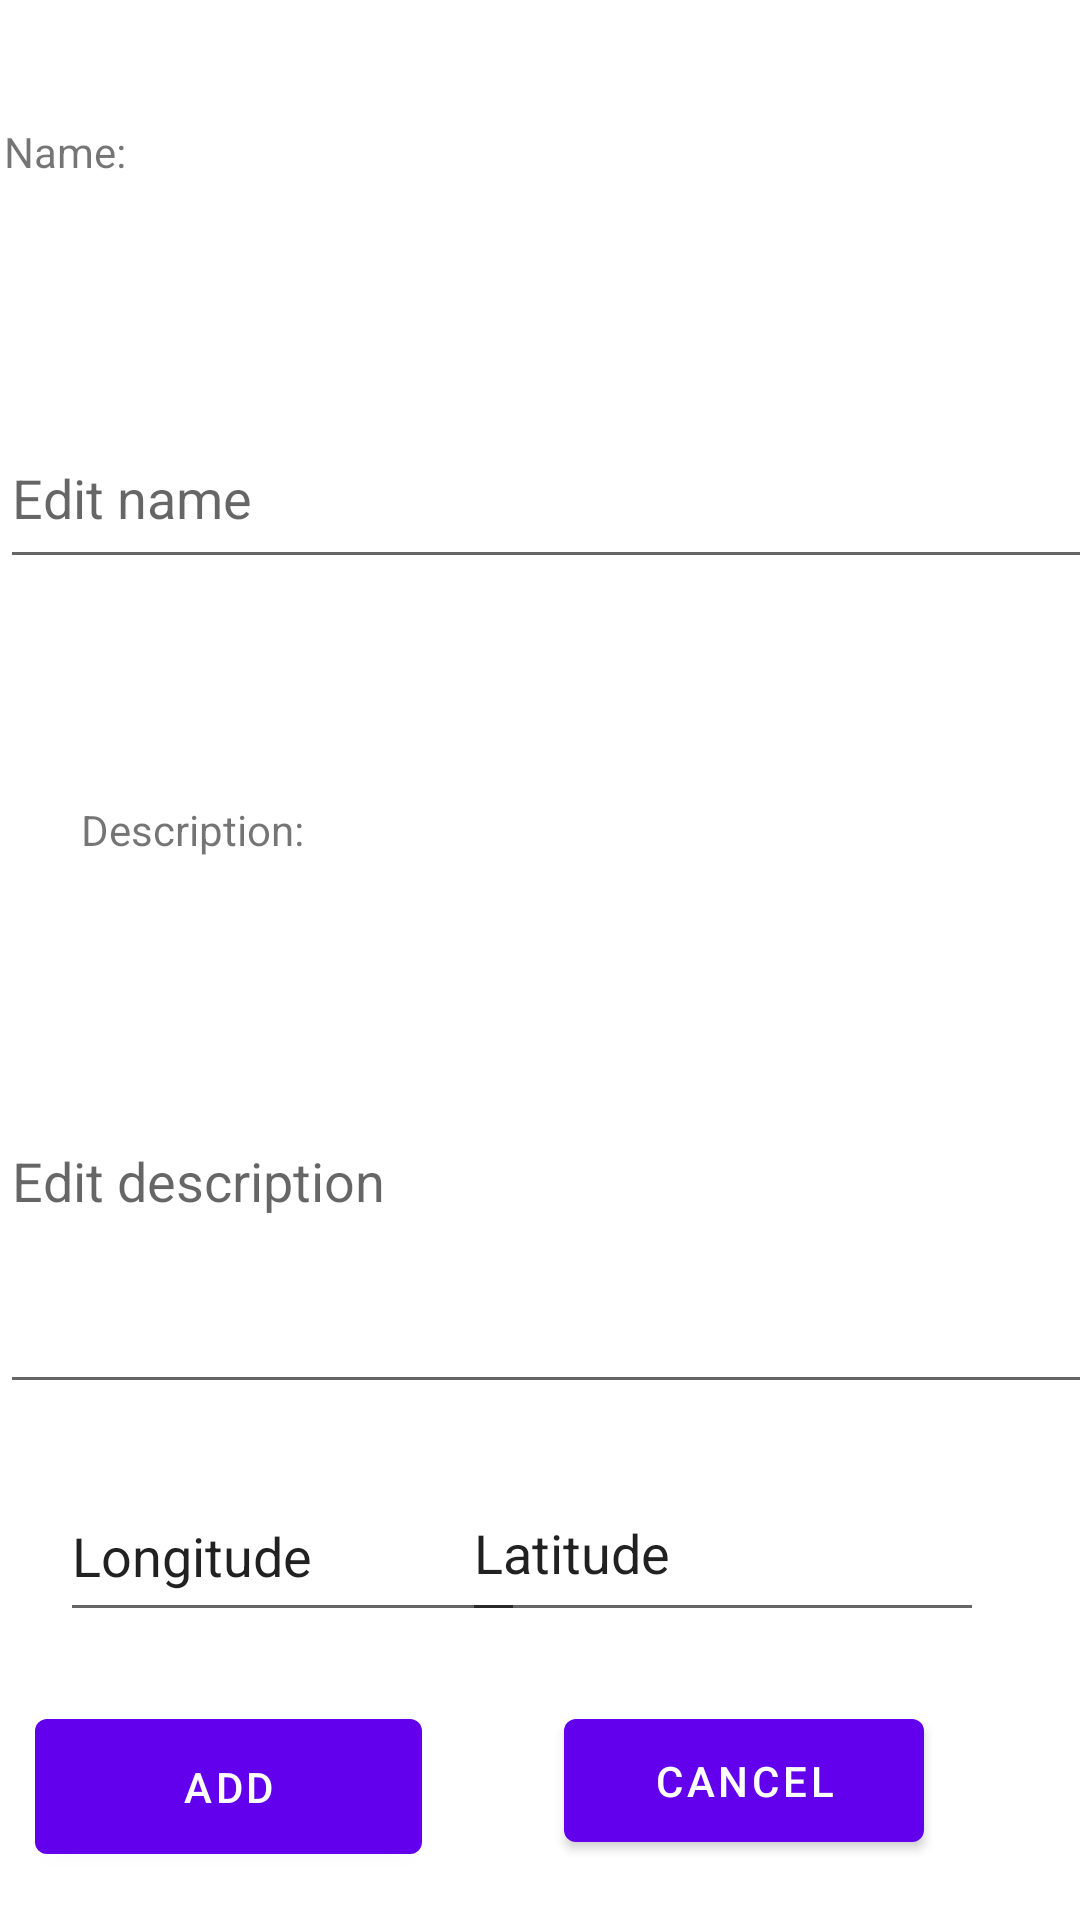

Produce the Android XML layout that renders to this screen, including the resource entries it uses.
<!-- AndroidManifest.xml: application theme Theme.MobProj -->
<!-- res/layout/fragment_edit.xml -->
<?xml version="1.0" encoding="utf-8"?>
<androidx.constraintlayout.widget.ConstraintLayout xmlns:android="http://schemas.android.com/apk/res/android"
    xmlns:app="http://schemas.android.com/apk/res-auto"
    xmlns:tools="http://schemas.android.com/tools"
    android:id="@+id/frameLayout"
    android:layout_width="match_parent"
    android:layout_height="match_parent"
    tools:context=".EditFragment">


    <EditText
        android:id="@+id/editposao_name_edit"
        android:layout_width="415dp"
        android:layout_height="57dp"
        android:layout_marginTop="136dp"
        android:hint="Edit name"
        app:layout_constraintEnd_toEndOf="parent"
        app:layout_constraintHorizontal_bias="0.0"
        app:layout_constraintStart_toStartOf="parent"
        app:layout_constraintTop_toTopOf="parent" />

    <EditText
        android:id="@+id/editposao_desc_edit"
        android:layout_width="410dp"
        android:layout_height="152dp"
        android:layout_marginBottom="172dp"
        android:hint="Edit description"
        app:layout_constraintBottom_toBottomOf="parent"
        app:layout_constraintEnd_toEndOf="parent"
        app:layout_constraintHorizontal_bias="0.0"
        app:layout_constraintStart_toStartOf="parent" />

    <TextView
        android:id="@+id/editposao_name_text"
        android:layout_width="117dp"
        android:layout_height="39dp"
        android:layout_marginBottom="56dp"
        android:text="@string/editposao_name_label"
        app:layout_constraintBottom_toTopOf="@+id/editposao_name_edit"
        app:layout_constraintEnd_toEndOf="parent"
        app:layout_constraintHorizontal_bias="0.006"
        app:layout_constraintStart_toStartOf="parent" />

    <TextView
        android:id="@+id/editposao_desc_text"
        android:layout_width="87dp"
        android:layout_height="37dp"
        android:layout_marginBottom="12dp"
        android:text="@string/editposao_desc_label"
        app:layout_constraintBottom_toTopOf="@+id/editposao_desc_edit"
        app:layout_constraintEnd_toEndOf="parent"
        app:layout_constraintHorizontal_bias="0.099"
        app:layout_constraintStart_toStartOf="parent" />

    <Button
        android:id="@+id/editposao_finish_button"
        android:layout_width="129dp"
        android:layout_height="57dp"
        android:layout_marginBottom="16dp"
        android:text="Add"
        app:layout_constraintBottom_toBottomOf="parent"
        app:layout_constraintEnd_toStartOf="@+id/editposao_cancel_button"
        app:layout_constraintHorizontal_bias="0.2"
        app:layout_constraintStart_toStartOf="parent" />

    <Button
        android:id="@+id/editposao_cancel_button"
        android:layout_width="120dp"
        android:layout_height="53dp"
        android:layout_marginEnd="52dp"
        android:layout_marginBottom="20dp"
        android:text="Cancel"
        app:layout_constraintBottom_toBottomOf="parent"
        app:layout_constraintEnd_toEndOf="parent" />

    <EditText
        android:id="@+id/editposao_long_edit"
        android:layout_width="155dp"
        android:layout_height="54dp"
        android:layout_marginStart="20dp"
        android:layout_marginBottom="96dp"
        android:text="Longitude"
        app:layout_constraintBottom_toBottomOf="parent"
        app:layout_constraintStart_toStartOf="parent" />

    <EditText
        android:id="@+id/editposao_lat_edit"
        android:layout_width="174dp"
        android:layout_height="56dp"
        android:layout_marginEnd="32dp"
        android:layout_marginBottom="96dp"
        android:text="Latitude"
        app:layout_constraintBottom_toBottomOf="parent"
        app:layout_constraintEnd_toEndOf="parent" />

</androidx.constraintlayout.widget.ConstraintLayout>
<!-- resources referenced by this layout -->
<resources>
  <string name="editposao_desc_label">Description:</string>
  <string name="editposao_name_label">Name:</string>
  <style name="Theme.MobProj" parent="Theme.MaterialComponents.DayNight.DarkActionBar">
          
          <item name="colorPrimary">@color/purple_500</item>
          <item name="colorPrimaryVariant">@color/purple_700</item>
          <item name="colorOnPrimary">@color/white</item>
          
          <item name="colorSecondary">@color/teal_200</item>
          <item name="colorSecondaryVariant">@color/teal_700</item>
          <item name="colorOnSecondary">@color/black</item>
          
          <item name="android:statusBarColor">?attr/colorPrimaryVariant</item>
          
      </style>
  <!-- not gathered from this repository: default colours our renderer supplied (Android Studio template values) -->
  <color name="purple_500">#FF6200EE</color>
  <color name="purple_700">#FF3700B3</color>
  <color name="teal_200">#FF03DAC5</color>
  <color name="teal_700">#FF018786</color>
  <color name="black">#FF000000</color>
  <color name="white">#FFFFFFFF</color>
</resources>
